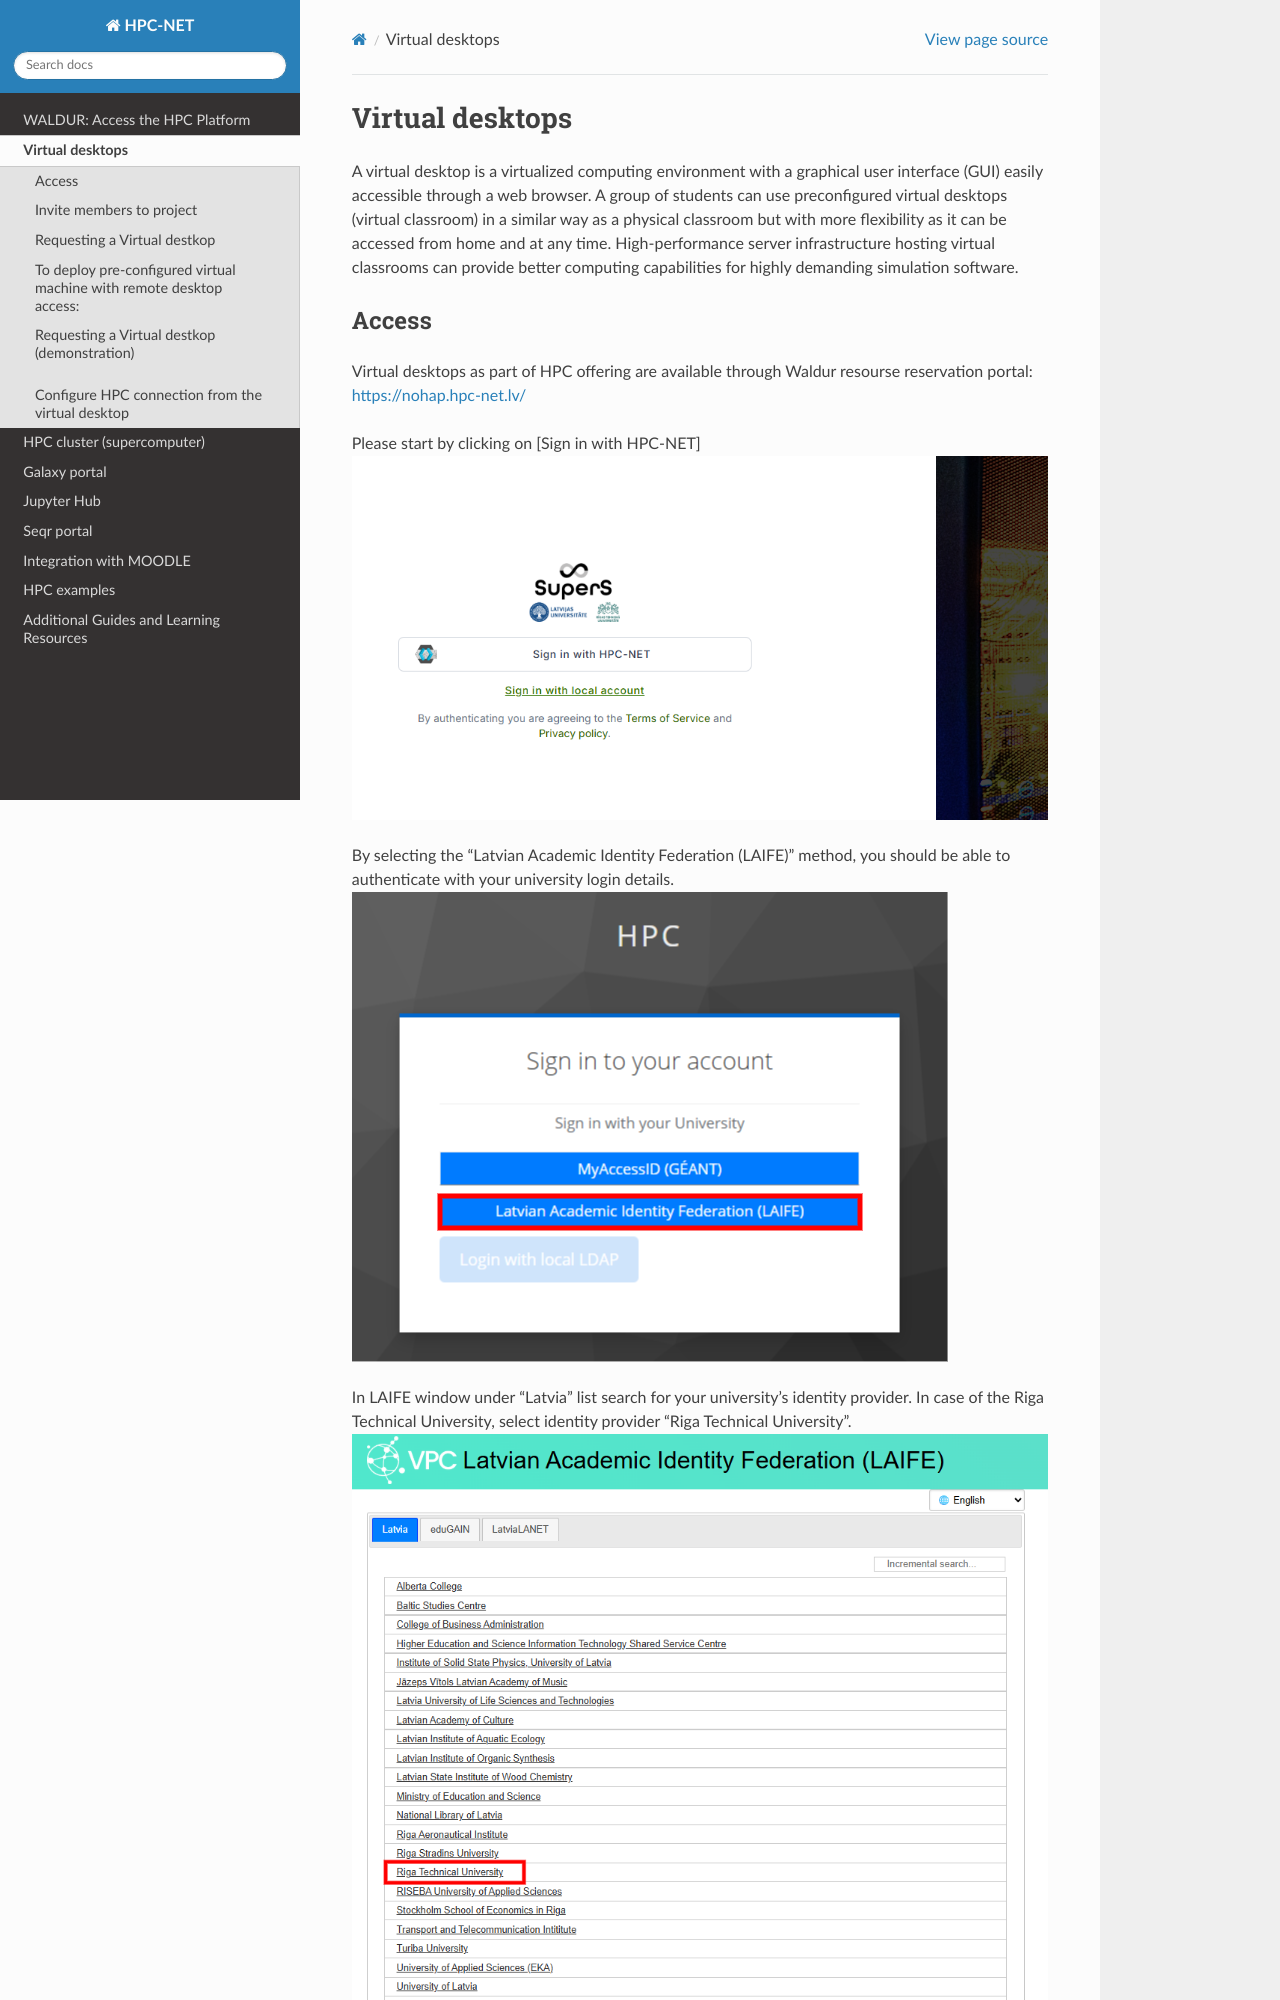

repository: rtuhpc/hpc-platform-new · page: 01_waldur.html · generator: sphinx

# Virtual desktops

A virtual desktop is a virtualized computing environment with a graphical user interface (GUI) easily accessible through a web browser. A group of students can use preconfigured virtual desktops (virtual classroom) in a similar way as a physical classroom but with more flexibility as it can be accessed from home and at any time. High-performance server infrastructure hosting virtual classrooms can provide better computing capabilities for highly demanding simulation software.
  
## Access
Virtual desktops as part of HPC offering are available through Waldur resourse reservation portal: [https://nohap.hpc-net.lv/](https://nohap.hpc-net.lv)  

```{include} ./include/waldur_access.md
```

## Invite members to project

```{include} ./include/waldur_invite.md
```

## Requesting a Virtual destkop

```{include} ./include/waldur_market_vd.md
```
